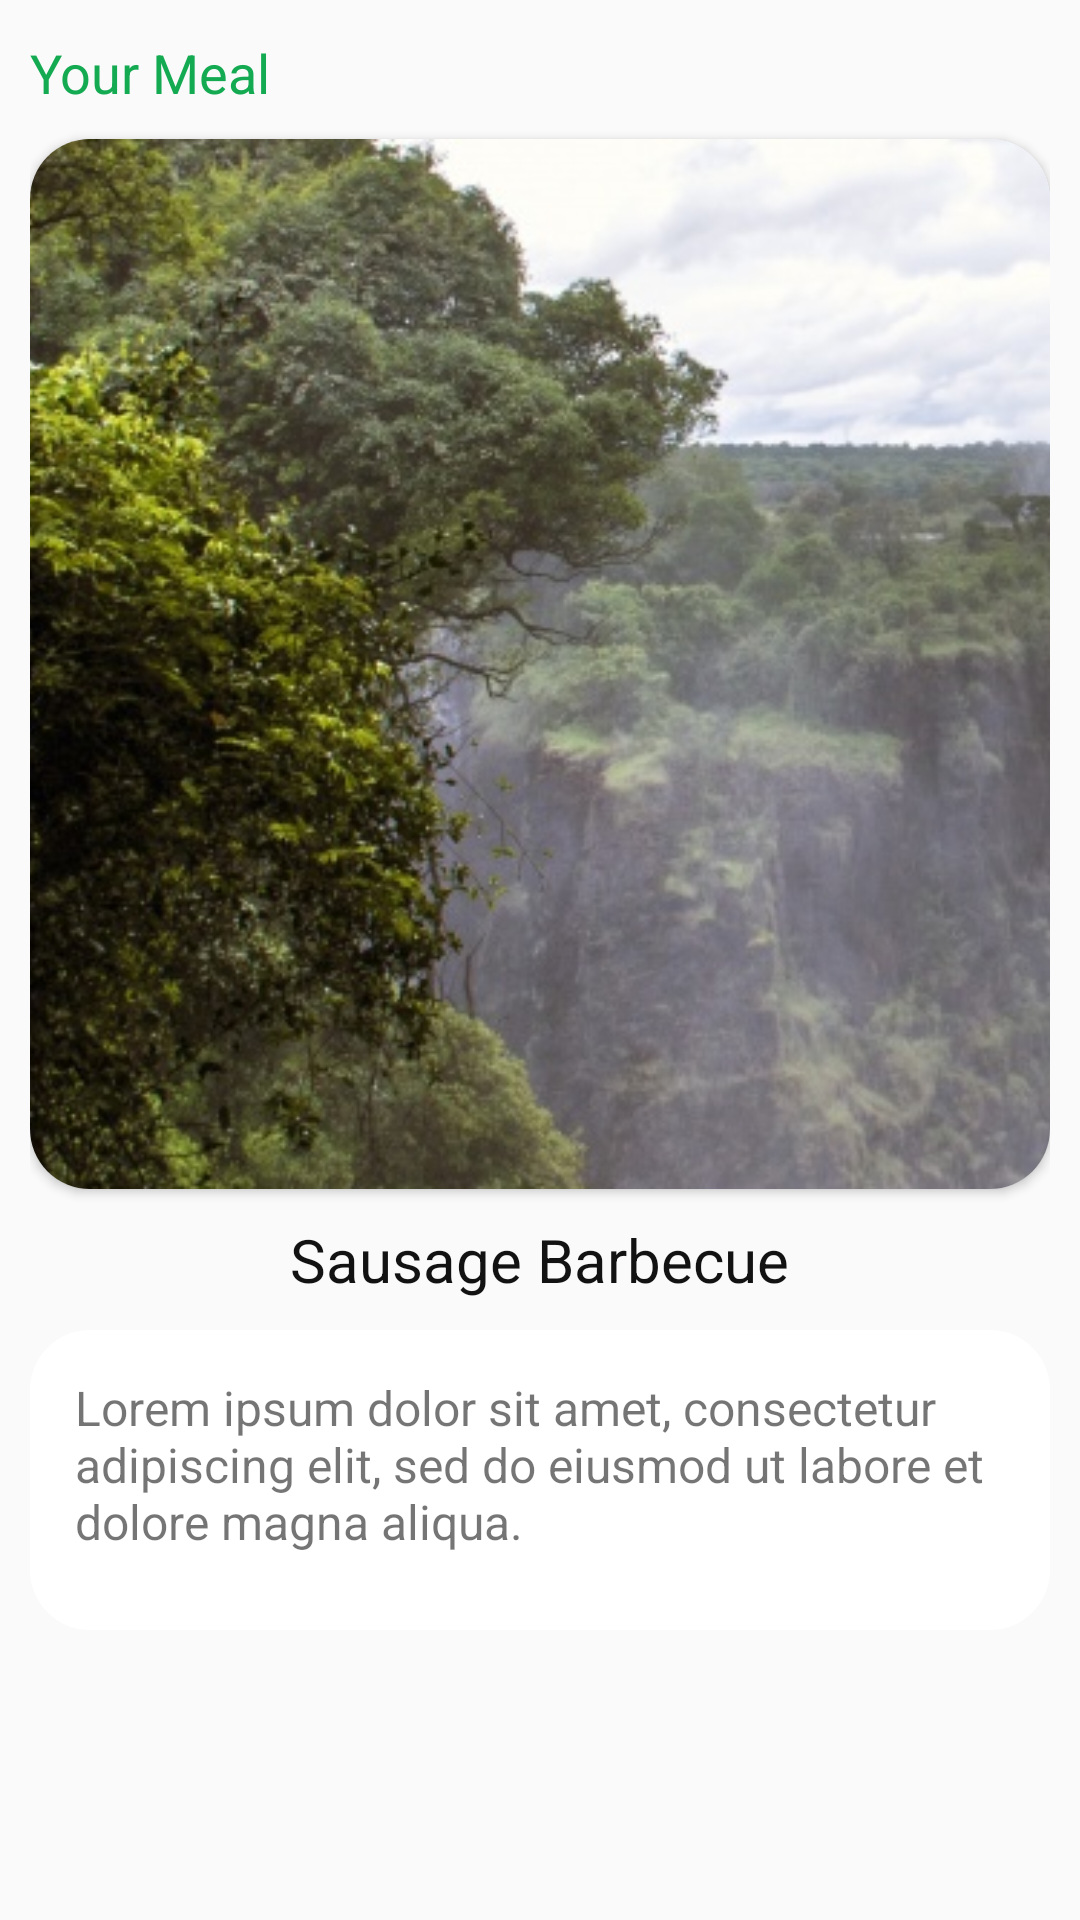

Here is an Android app screen rendered from its layout file. Give the layout XML and the strings, colors and styles it references.
<!-- AndroidManifest.xml: application theme AppTheme -->
<!-- res/layout/yourmeal_fragment.xml -->
<LinearLayout xmlns:android="http://schemas.android.com/apk/res/android"
    xmlns:app="http://schemas.android.com/apk/res-auto"
    android:layout_width="match_parent"
    android:layout_height="match_parent"
    android:padding="10dp">

    <androidx.core.widget.NestedScrollView
        android:layout_width="match_parent"
        android:layout_height="match_parent">

        <LinearLayout
            android:layout_width="match_parent"
            android:layout_height="wrap_content"
            android:orientation="vertical">

            <TextView
                android:layout_width="wrap_content"
                android:layout_height="wrap_content"
                android:layout_marginTop="2dp"
                android:layout_marginBottom="10dp"
                android:text="@string/yourmeal_label"
                android:textAppearance="@style/TextAppearance.AppCompat.Medium"
                android:textColor="@color/fav" />


            <androidx.cardview.widget.CardView
                android:layout_width="match_parent"
                android:layout_height="350dp"
                app:cardCornerRadius="20dp">

                <ImageView
                    android:id="@+id/snapped_img"
                    android:layout_width="match_parent"
                    android:layout_height="match_parent"
                    android:contentDescription="@string/overview_image_description"
                    android:scaleType="centerCrop"
                    android:src="@drawable/overview" />

            </androidx.cardview.widget.CardView>

            <TextView
                android:id="@+id/recognition_result_text"
                android:layout_width="wrap_content"
                android:layout_height="wrap_content"
                android:text="Sausage Barbecue"
                android:layout_gravity="center"
                android:layout_margin="10dp"
                android:textAppearance="@style/textBlack"
                android:textSize="20sp" />

            <androidx.core.widget.NestedScrollView
                android:layout_width="match_parent"
                android:layout_height="wrap_content"
                android:background="@drawable/bg_viewpager_rounded_white"
                android:minHeight="100dp"
                android:padding="5dp">

                <TextView
                    android:layout_width="match_parent"
                    android:layout_height="wrap_content"
                    android:padding="10dp"
                    android:text="@string/cardview_txt"
                    android:textSize="16sp" />

            </androidx.core.widget.NestedScrollView>


            
            
            
            
            
            
            

        </LinearLayout>

    </androidx.core.widget.NestedScrollView>

</LinearLayout>
<!-- resources referenced by this layout -->
<resources>
  <color name="fav">#13AA52</color>
  <!-- drawable bg_button_results_rounded (drawable) -->
  <?xml version="1.0" encoding="utf-8"?>
  <shape xmlns:android="http://schemas.android.com/apk/res/android">
      <solid android:color="@color/white" />
      <corners android:radius="50dp" />
      <stroke android:width="1dp" android:color="@color/fav" />
  </shape>
  <!-- drawable bg_viewpager_rounded_white (drawable) -->
  <?xml version="1.0" encoding="utf-8"?>
  
  <layer-list xmlns:android="http://schemas.android.com/apk/res/android">
      <item>
          <shape android:shape="rectangle">
              <solid android:color="@color/white" />
              <corners android:radius="20dp" />
          </shape>
      </item>
  </layer-list>
  <!-- drawable overview: png bitmap (drawable, 459236 bytes) -->
  <string name="cardview_txt">Lorem ipsum dolor sit amet, consectetur adipiscing elit, sed do eiusmod ut labore et dolore magna aliqua.</string>
  <string name="overview_image_description">Overview feature image</string>
  <string name="tell_me_more_btn_label">Tell me more</string>
  <string name="yourmeal_label">Your Meal</string>
  <style name="textBlack">
          <item name="android:textColor">@color/closeToBlack</item>
      </style>
  <style name="AppTheme" parent="Theme.AppCompat.Light.DarkActionBar">
          
          <item name="colorPrimary">@color/colorPrimary</item>
          <item name="colorPrimaryDark">@color/colorPrimaryDark</item>
          <item name="colorAccent">@color/colorAccent</item>
          <item name="windowNoTitle">true</item>
          <item name="android:windowFullscreen">true</item>
      </style>
  <color name="white">#ffffff</color>
  <color name="closeToBlack">#121212</color>
  <color name="colorPrimary">#0E7539</color>
  <color name="colorPrimaryDark">#0B552A</color>
  <color name="colorAccent">#000000</color>
</resources>
